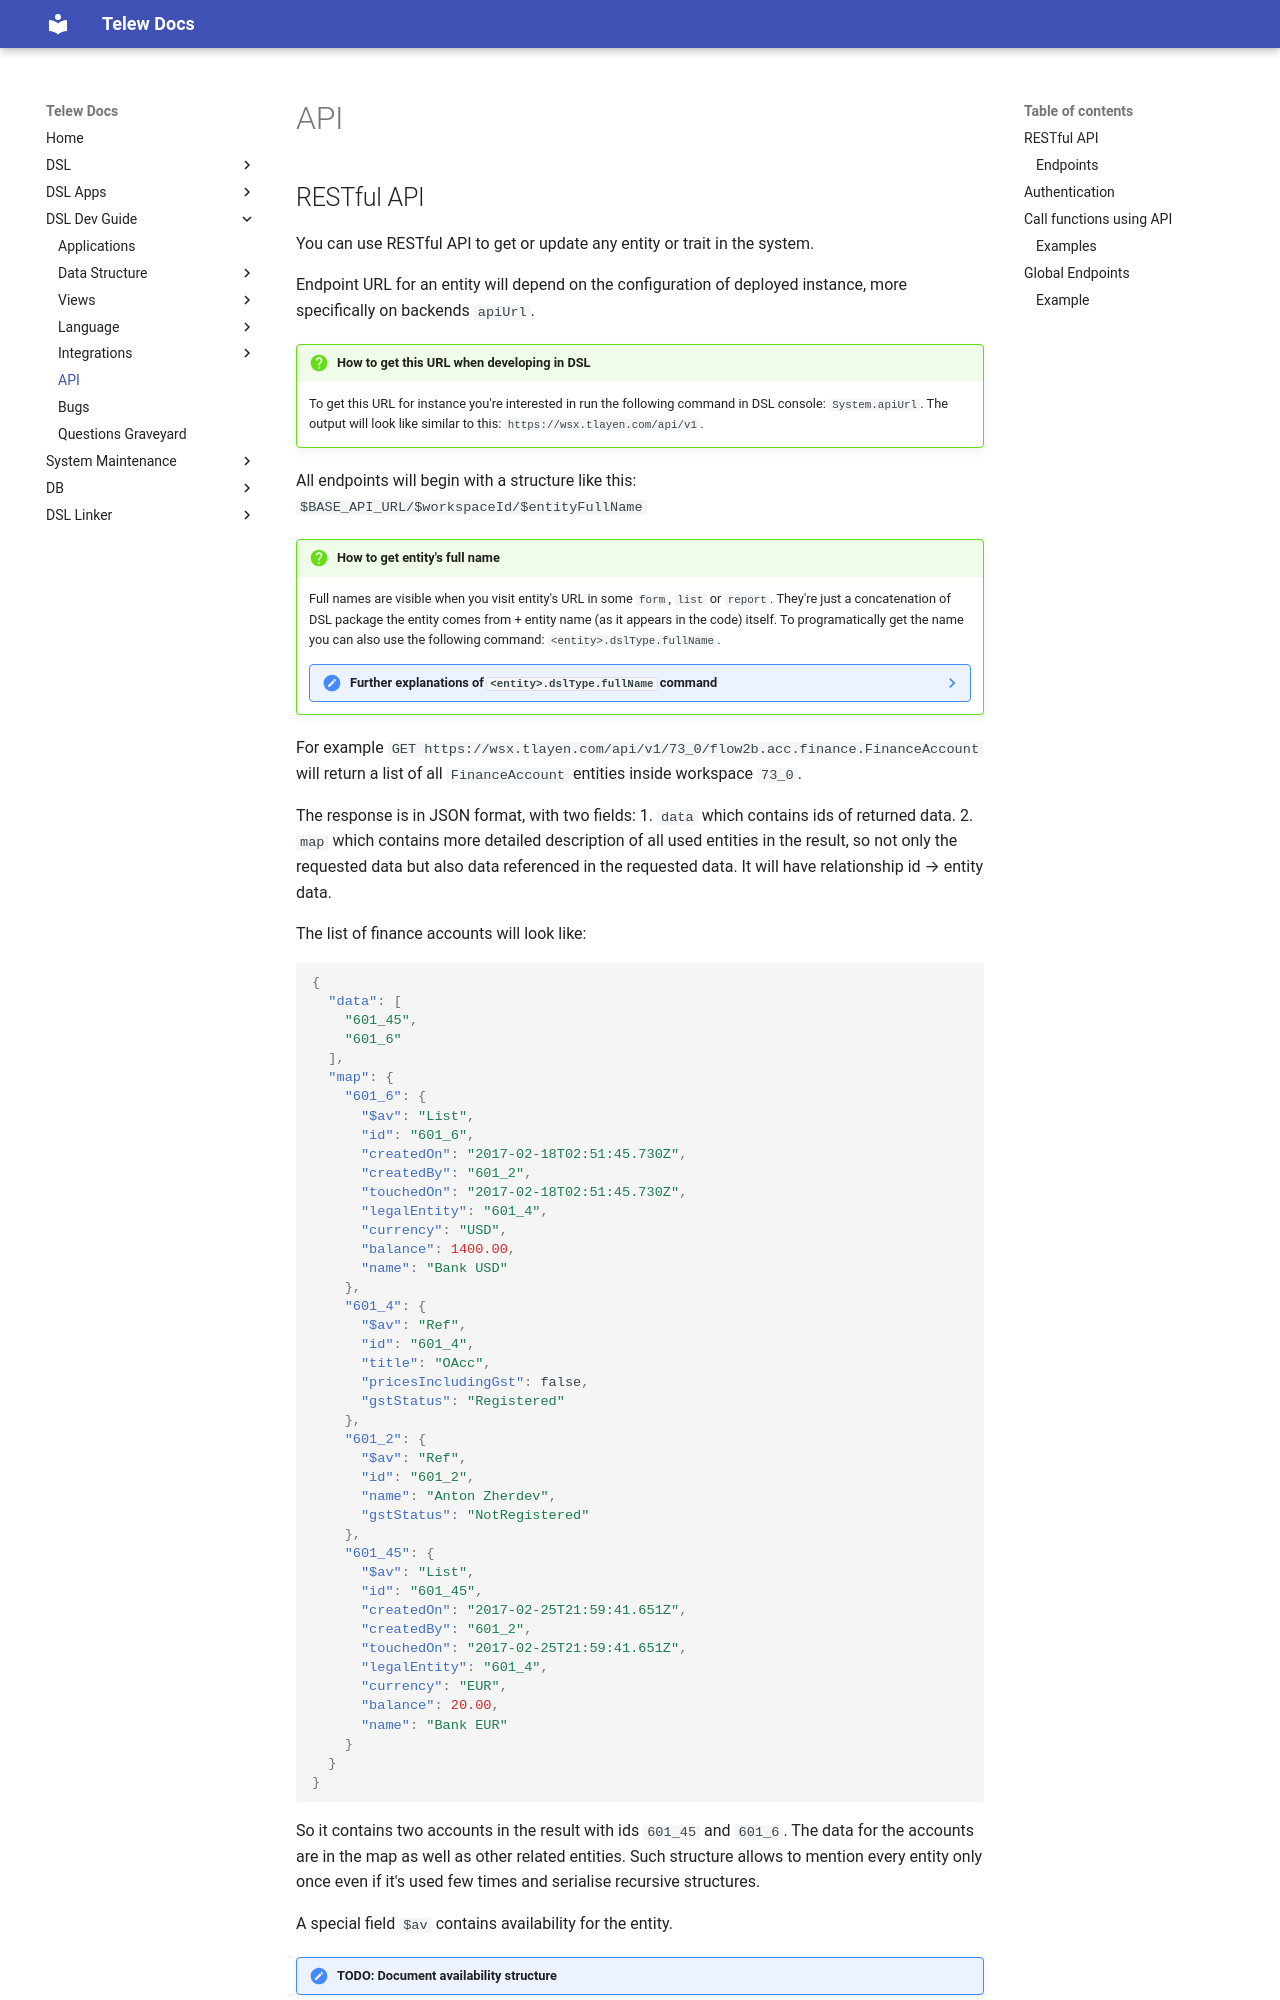

repository: Telew-Doc/docs · page: DSL-Dev-Guide/API/index.html · generator: mkdocs

# API

## RESTful API

You can use RESTful API to get or update any entity or trait in the system.

Endpoint URL for an entity will depend on the configuration of deployed instance, more specifically on backends `apiUrl`.

!!! question "How to get this URL when developing in DSL"
    To get this URL for instance you're interested in run the following command in DSL console: `#!dsl System.apiUrl`. The output will look like similar to this: `https://wsx.tlayen.com/api/v1`.

All endpoints will begin with a structure like this:
`$BASE_API_URL/$workspaceId/$entityFullName`

!!! question "How to get entity's full name"
    Full names are visible when you visit entity's URL in some `form`, `list` or `report`. They're just a concatenation of DSL package the entity comes from + entity name (as it appears in the code) itself. To programatically get the name you can also use the following command: `#!dsl <entity>.dslType.fullName`.
    
    
    ??? note "Further explanations of `#!dsl <entity>.dslType.fullName` command" 
        If you executed this command from instanced entity (that you got in some previous step) the result should look as expected, however if you called it with an entity's `object` (just by name, e.g. `#!dsl Ticket.dslType.fullName`) it'll end with `$`, which is just an indication that the target in question is an object. You don't need to include it in endpoint URLs.


For example `GET https://wsx.tlayen.com/api/v1/73_0/flow2b.acc.finance.FinanceAccount` will return a list of all `FinanceAccount` entities inside workspace `73_0`.

The response is in JSON format, with two fields:
    1. `data` which contains ids of returned data.
    2. `map` which contains more detailed description of all used entities in the result, so not only the requested data but also data referenced in the requested data. It will have relationship id → entity data.

The list of finance accounts will look like:

```JSON
{
  "data": [
    "601_45",
    "601_6"
  ],
  "map": {
    "601_6": {
      "$av": "List",
      "id": "601_6",
      "createdOn": "2017-02-18T02:51:45.730Z",
      "createdBy": "601_2",
      "touchedOn": "2017-02-18T02:51:45.730Z",
      "legalEntity": "601_4",
      "currency": "USD",
      "balance": 1400.00,
      "name": "Bank USD"
    },
    "601_4": {
      "$av": "Ref",
      "id": "601_4",
      "title": "OAcc",
      "pricesIncludingGst": false,
      "gstStatus": "Registered"
    },
    "601_2": {
      "$av": "Ref",
      "id": "601_2",
      "name": "Anton Zherdev",
      "gstStatus": "NotRegistered"
    },
    "601_45": {
      "$av": "List",
      "id": "601_45",
      "createdOn": "2017-02-25T21:59:41.651Z",
      "createdBy": "601_2",
      "touchedOn": "2017-02-25T21:59:41.651Z",
      "legalEntity": "601_4",
      "currency": "EUR",
      "balance": 20.00,
      "name": "Bank EUR"
    }
  }
}
```

So it contains two accounts in the result with ids `601_45` and `601_6`. The data for the accounts are in the map as well as other related entities. Such structure allows to mention every entity only once even if it's used few times and serialise recursive structures.

A special field `$av` contains availability for the entity.

!!! note "TODO: Document availability structure"
